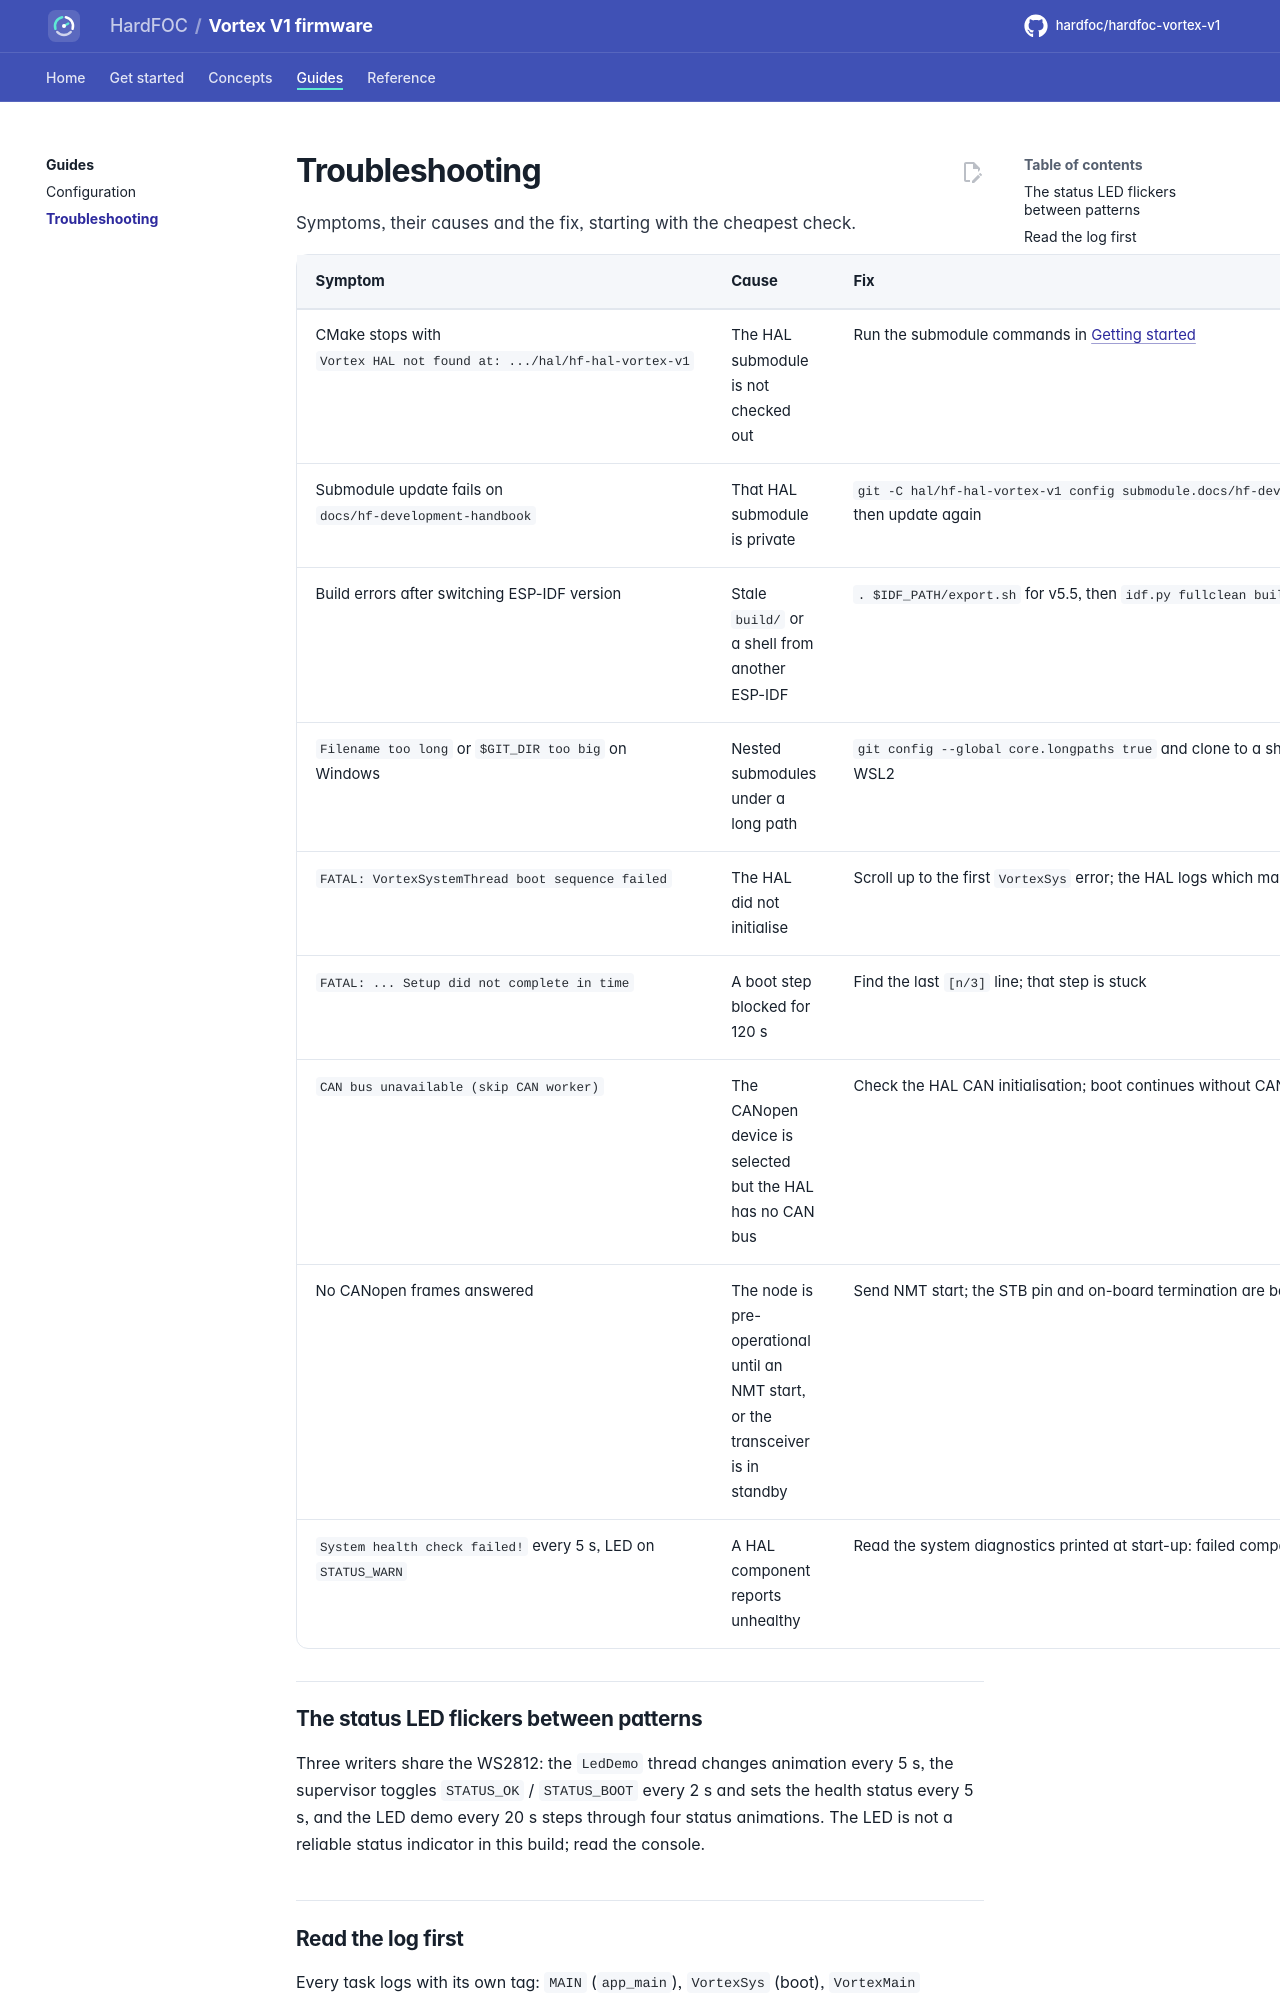

repository: hardfoc/hardfoc-vortex-v1 · page: dev/troubleshooting/index.html · generator: mkdocs

# Troubleshooting

Symptoms, their causes and the fix, starting with the cheapest check.

| Symptom | Cause | Fix |
| --- | --- | --- |
| CMake stops with `Vortex HAL not found at: .../hal/hf-hal-vortex-v1` | The HAL submodule is not checked out | Run the submodule commands in [Getting started](getting-started.md#steps) |
| Submodule update fails on `docs/hf-development-handbook` | That HAL submodule is private | `git -C hal/hf-hal-vortex-v1 config submodule.docs/hf-development-handbook.update none`, then update again |
| Build errors after switching ESP-IDF version | Stale `build/` or a shell from another ESP-IDF | `. $IDF_PATH/export.sh` for v5.5, then `idf.py fullclean build` |
| `Filename too long` or `$GIT_DIR too big` on Windows | Nested submodules under a long path | `git config --global core.longpaths true` and clone to a short path such as `C:\src`, or use WSL2 |
| `FATAL: VortexSystemThread boot sequence failed` | The HAL did not initialise | Scroll up to the first `VortexSys` error; the HAL logs which manager failed |
| `FATAL: ... Setup did not complete in time` | A boot step blocked for 120 s | Find the last `[n/3]` line; that step is stuck |
| `CAN bus unavailable (skip CAN worker)` | The CANopen device is selected but the HAL has no CAN bus | Check the HAL CAN initialisation; boot continues without CANopen |
| No CANopen frames answered | The node is pre-operational until an NMT start, or the transceiver is in standby | Send NMT start; the STB pin and on-board termination are bench items ([CANopen](canopen.md#what-runs-today)) |
| `System health check failed!` every 5 s, LED on `STATUS_WARN` | A HAL component reports unhealthy | Read the system diagnostics printed at start-up: failed components and warnings are listed |
